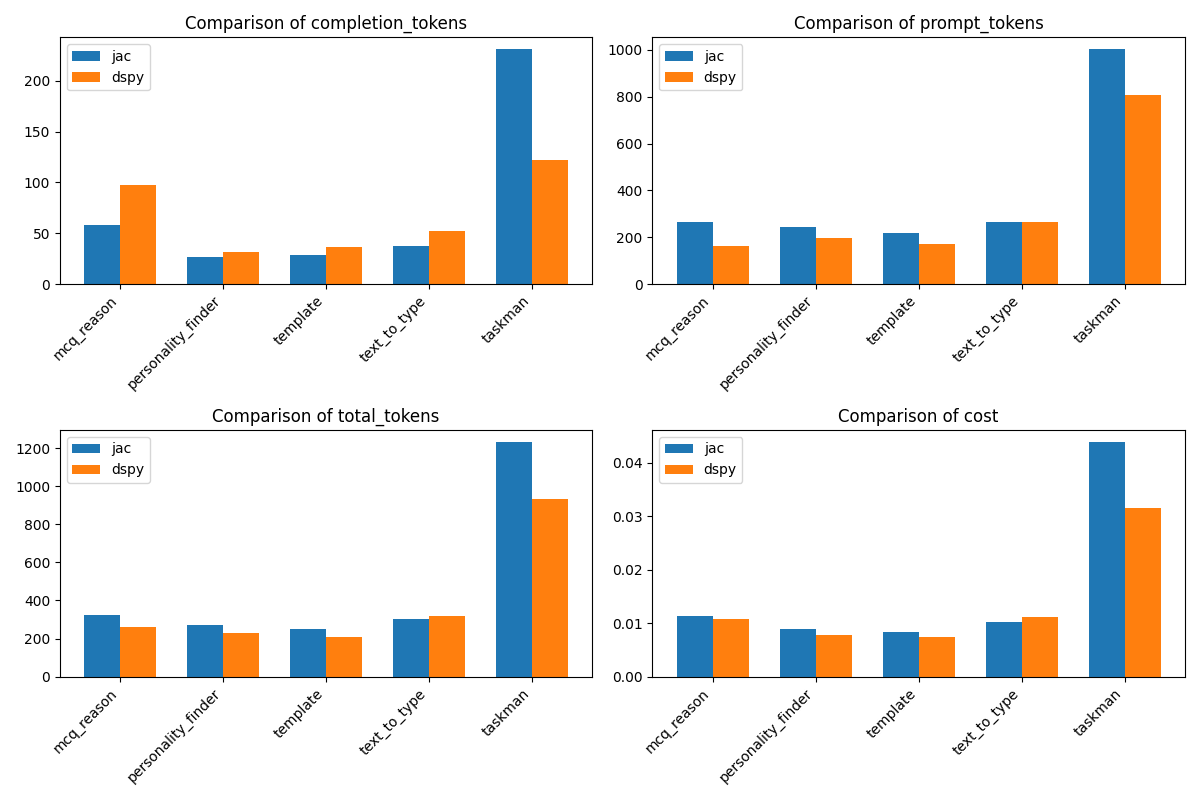

The table this chart was drawn from, first rows:
problem, jac_completion_tokens, jac_prompt_tokens, jac_total_tokens, dspy_completion_tokens, dspy_prompt_tokens, dspy_total_tokens, jac_cost, dspy_cost
mcq_reason, 58, 264, 322, 97, 164, 261, 0.0114, 0.01074
personality_finder, 27, 245, 272, 32, 197, 229, 0.00897, 0.00783
template, 29, 220, 249, 36, 173, 209, 0.00834, 0.00735
text_to_type, 37, 266, 303, 52, 266, 318, 0.0102, 0.0111
taskman, 231, 1003, 1234, 122, 808, 930, 0.04395, 0.03156
